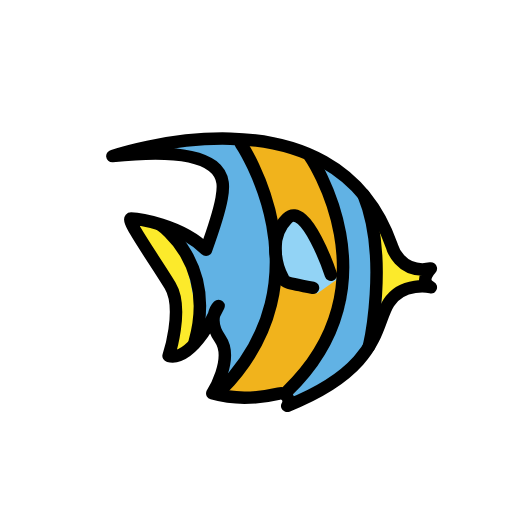
t = 0.00 s
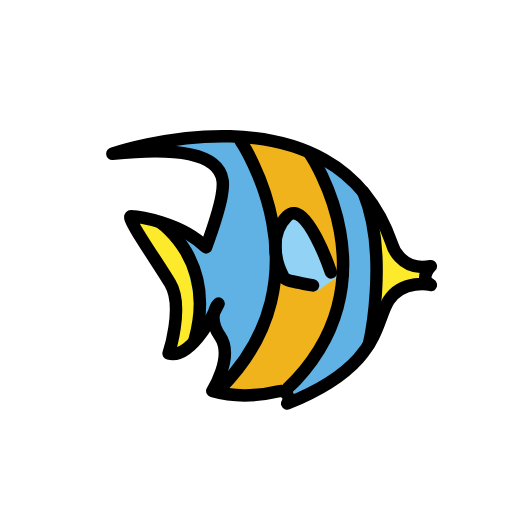
t = 0.48 s
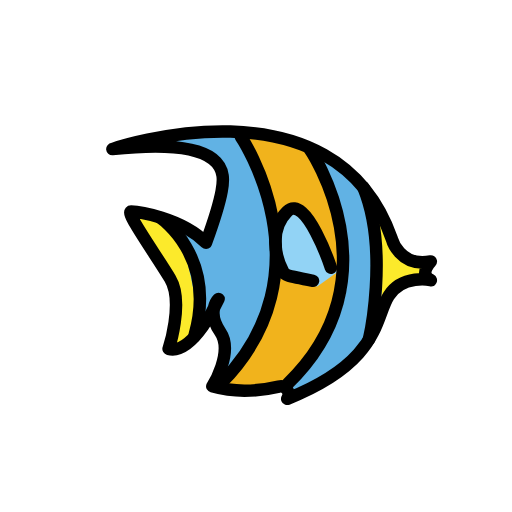
t = 1.43 s
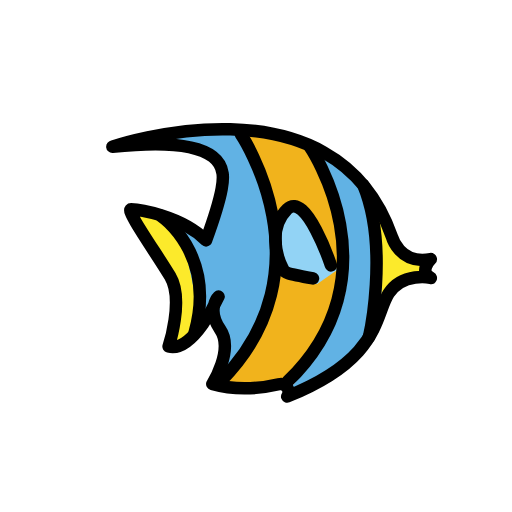
t = 1.90 s
t = 2.38 s: frame unchanged from t = 1.43 s, image omitted
t = 3.33 s: frame unchanged from t = 0.48 s, image omitted

The animated SVG that drew these frames (rendered in a browser with its animation timeline set to each time). Animation: 1 SMIL element (animateTransform=1); one cycle of 3.80 s, repeats indefinitely.

<?xml version='1.0' encoding='utf-8'?>
<svg xmlns="http://www.w3.org/2000/svg" id="emoji" viewBox="-5 -5 82 82" width="200" height="200" role="img">
  <title>OpenMoji: tropical fish</title><g><g id="color">
    <path fill="#fcea2b" d="m25.2143,36.3299c1.2659,2.4576,2.0766,6.0273,1.1466,11.0493-.1711.9241-.5658,1.8021-1.1774,2.5156-.8871,1.0349-2.1394,2.1946-2.2737.6823-.2101-2.3671,2.7077-6.2436-1.6203-12.2319-3.1554-4.3658-4.384-7.6141-4.384-7.6141l1.3924.3202c2.9593.6805,5.5258,2.5791,6.9163,5.2786Z" />
    <path fill="#61b2e4" d="m17.6875,19.0625s13.1478-1.8668,15.2103-1.0536,17.0185,21.3663-1.4898,37.27c0,0,.092-3.7789-.908-5.7789s-1.75-3.875-.375-4.9375-3.3634,3.1875-3.3634,3.1875c0,0-1.3944-12.5467-4.3944-15.5467l5.8935,3.3461s3.2393-8.0495,2.2393-11.0495-3.625-5.875-12.8125-5.4375Z" />
    <path fill="#61b2e4" d="m44.5071,23.3149c4.8883,5.451,11.6479,19.6212-1.2262,32.1868-.282.2752-.3795.6606-.384,1.0546-.0104.9204-1.6691,2.3046-1.6691,2.3046,21.7369-6.2593,14.7136-30.274,11.4868-32.7264-.3058-.2324-.4429-.614-.7938-.77-.9298-.4135-3.628-4.3936-5.9234-4.7821-1.5304-.259-2.5265,1.5769-1.4902,2.7325Z" />
    <path fill="#fcea2b" d="m53.3947,29.1554c4.1891,10.1345,2.4448,15.7111,2.4448,15.7111,0,0-.2911-2.8084,6.4931-4.8044.4344-.1278.5296-.7003.1519-.9502-1.5375-1.0175-4.3456-3.2037-5.236-6.0797-1.2484-4.0324-3.8538-3.8768-3.8538-3.8768Z" />
    <path fill="#f1b31c" d="m34.5728,18.0089s14.0671,22.0723-3.5728,39.9911l10.454-.5514c17.6585-17.0276,3.1603-37.4406,3.1603-37.4406,0,0-5.4687-2.9903-10.0415-1.9991Z" />
    <path fill="#92d3f5" d="m49,39.7431s-4.4523-12.9405-7.7915-9.7054c-3.3392,3.2351-1.789,8.0166-.9044,9.7054,0,0,.0873,1.2787,5.5047,2.2569" />
  </g>
  <g id="line">
    <path fill="none" stroke="#000" stroke-linecap="round" stroke-linejoin="round" stroke-width="2" d="m13,20s35.5-12.25,44.75,14.375c0,0,1.25,4.625,6.25,3.625,0,0-2,2,0,3,0,0-4.5-1-6.75,2.5s-1.25,10.5-16.25,16.5h0c.6448-.9672-.219-2.2288-1.3514-1.9661-2.6933.6246-6.671,1.1026-10.6487-.0339,0,0,3.5-5.5,1.25-8.75s-.25-5.25-.25-5.25c0,0-4,9-8,8,0,0,2.5-7.5.25-11.25s-7.25-10.75-6.25-10.75,8,1,12,5c0,0,2-5.5,2.5-8.25s1.5-8.75-17.5-6.75Z" />
    <path fill="none" stroke="#000" stroke-linecap="round" stroke-linejoin="round" stroke-width="2" d="m48,39s-4-12-7-9-1.8069,7.45-.7042,9.5144c.3465.6487-.0299.6714,4.8372,1.5785" />
    <path fill="none" stroke="#000" stroke-linecap="round" stroke-linejoin="round" stroke-width="2" d="m33.5728,18.0089s14.5212,21.521-3.1188,39.4397" />
    <path fill="none" stroke="#000" stroke-linecap="round" stroke-linejoin="round" stroke-width="2" d="m44.6143,20.008s14.0984,20.5735-3.56,37.6011" />
    <path fill="none" stroke="#000" stroke-linecap="round" stroke-linejoin="round" stroke-width="2" d="m54.0669,50.5597s3.3113-14.2907-.8778-24.4252" />
    <path fill="none" stroke="#000" stroke-linecap="round" stroke-linejoin="round" stroke-width="2" d="m20.7477,31.0566s8.9354,6.0382,5.4487,18.6186" />
  </g>
<animateTransform attributeName="transform" type="translate" values="0 0;0 -1.5;0 0" dur="3.8s" repeatCount="indefinite" /></g></svg>
